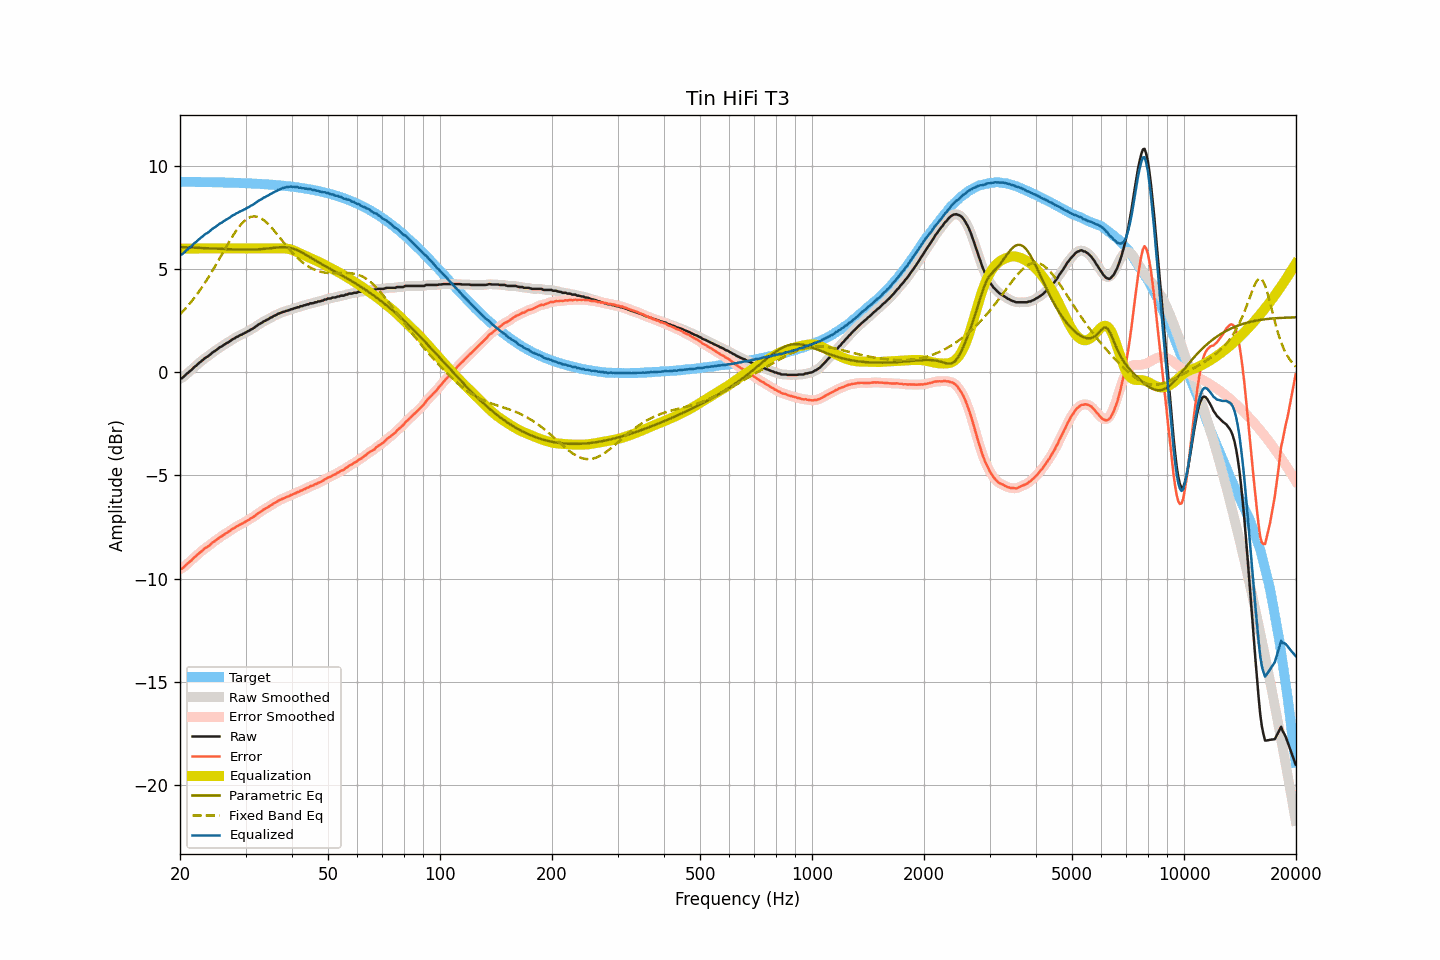

The table this chart was drawn from, first rows:
frequency, raw, smoothed, error, error_smoothed, equalization, parametric_eq, fixed_band_eq, equalized_raw, equalized_smoothed, target
20.00, -0.30, -0.31, -9.53, -9.55, 6.00, 6.07, 2.81, 5.70, 5.69, 9.24
20.20, -0.30, -0.27, -9.53, -9.51, 6.00, 6.07, 2.89, 5.70, 5.73, 9.24
20.40, -0.24, -0.22, -9.47, -9.46, 6.00, 6.07, 2.97, 5.76, 5.78, 9.23
20.61, -0.16, -0.17, -9.39, -9.40, 6.00, 6.06, 3.06, 5.84, 5.83, 9.23
20.81, -0.09, -0.09, -9.32, -9.32, 6.00, 6.06, 3.14, 5.91, 5.91, 9.23
21.02, -0.03, -0.02, -9.26, -9.25, 6.00, 6.06, 3.23, 5.97, 5.98, 9.23
21.23, 0.04, 0.04, -9.19, -9.19, 6.00, 6.05, 3.32, 6.04, 6.04, 9.23
21.44, 0.10, 0.11, -9.13, -9.12, 6.00, 6.05, 3.42, 6.10, 6.11, 9.23
21.66, 0.18, 0.18, -9.05, -9.05, 6.00, 6.04, 3.52, 6.18, 6.18, 9.23
21.87, 0.26, 0.25, -8.96, -8.97, 6.00, 6.04, 3.62, 6.26, 6.25, 9.23
22.09, 0.31, 0.33, -8.91, -8.90, 6.00, 6.04, 3.72, 6.31, 6.33, 9.23
22.31, 0.39, 0.39, -8.83, -8.83, 6.00, 6.03, 3.83, 6.39, 6.39, 9.23
22.54, 0.46, 0.46, -8.76, -8.77, 6.00, 6.03, 3.93, 6.46, 6.46, 9.22
22.76, 0.52, 0.53, -8.70, -8.70, 6.00, 6.03, 4.05, 6.52, 6.53, 9.22
22.99, 0.58, 0.59, -8.64, -8.63, 6.00, 6.02, 4.16, 6.58, 6.59, 9.22
23.22, 0.65, 0.65, -8.57, -8.57, 6.00, 6.02, 4.28, 6.65, 6.65, 9.22
23.45, 0.71, 0.71, -8.51, -8.51, 6.00, 6.02, 4.40, 6.71, 6.71, 9.22
23.69, 0.75, 0.76, -8.47, -8.46, 6.00, 6.01, 4.52, 6.75, 6.76, 9.22
23.92, 0.80, 0.81, -8.41, -8.40, 6.00, 6.01, 4.64, 6.80, 6.81, 9.22
24.16, 0.87, 0.87, -8.34, -8.34, 6.00, 6.00, 4.77, 6.87, 6.87, 9.22
24.40, 0.94, 0.94, -8.27, -8.28, 6.00, 6.00, 4.90, 6.94, 6.94, 9.21
24.65, 0.99, 0.99, -8.22, -8.22, 6.00, 6.00, 5.03, 6.99, 6.99, 9.21
24.89, 1.04, 1.05, -8.17, -8.16, 6.00, 5.99, 5.16, 7.04, 7.05, 9.21
25.14, 1.10, 1.11, -8.10, -8.10, 6.00, 5.99, 5.30, 7.10, 7.11, 9.21
25.39, 1.16, 1.16, -8.04, -8.05, 6.00, 5.99, 5.43, 7.16, 7.16, 9.21
25.65, 1.22, 1.21, -7.98, -7.99, 6.00, 5.98, 5.57, 7.22, 7.21, 9.21
25.91, 1.25, 1.26, -7.95, -7.94, 6.00, 5.98, 5.71, 7.25, 7.26, 9.20
26.16, 1.31, 1.31, -7.89, -7.89, 6.00, 5.98, 5.84, 7.31, 7.31, 9.20
26.43, 1.36, 1.36, -7.84, -7.84, 6.00, 5.97, 5.98, 7.36, 7.36, 9.20
26.69, 1.41, 1.41, -7.78, -7.79, 6.00, 5.97, 6.12, 7.41, 7.41, 9.20
26.96, 1.45, 1.46, -7.74, -7.74, 6.00, 5.97, 6.25, 7.45, 7.46, 9.20
27.23, 1.50, 1.51, -7.69, -7.68, 6.00, 5.96, 6.38, 7.50, 7.51, 9.19
27.50, 1.56, 1.56, -7.63, -7.63, 6.00, 5.96, 6.51, 7.56, 7.56, 9.19
27.77, 1.61, 1.61, -7.57, -7.58, 6.00, 5.96, 6.63, 7.61, 7.61, 9.19
28.05, 1.64, 1.65, -7.54, -7.53, 6.00, 5.96, 6.76, 7.64, 7.65, 9.19
28.33, 1.70, 1.70, -7.48, -7.49, 6.00, 5.95, 6.87, 7.70, 7.70, 9.18
28.62, 1.73, 1.74, -7.45, -7.44, 6.00, 5.95, 6.98, 7.73, 7.74, 9.18
28.90, 1.78, 1.78, -7.39, -7.40, 6.00, 5.95, 7.08, 7.78, 7.78, 9.18
29.19, 1.81, 1.82, -7.36, -7.36, 6.00, 5.95, 7.17, 7.81, 7.82, 9.17
29.48, 1.85, 1.85, -7.32, -7.32, 6.00, 5.95, 7.26, 7.85, 7.85, 9.17
29.78, 1.89, 1.89, -7.28, -7.27, 6.00, 5.95, 7.33, 7.89, 7.89, 9.17
30.08, 1.93, 1.93, -7.23, -7.23, 6.00, 5.95, 7.40, 7.93, 7.93, 9.17
30.38, 1.98, 1.98, -7.18, -7.18, 6.00, 5.95, 7.45, 7.98, 7.98, 9.16
30.68, 2.01, 2.02, -7.14, -7.14, 6.00, 5.95, 7.49, 8.01, 8.02, 9.16
30.99, 2.07, 2.06, -7.08, -7.09, 6.00, 5.95, 7.53, 8.07, 8.06, 9.15
31.30, 2.10, 2.11, -7.05, -7.04, 6.00, 5.95, 7.55, 8.10, 8.11, 9.15
31.61, 2.15, 2.16, -6.99, -6.99, 6.00, 5.95, 7.56, 8.15, 8.16, 9.15
31.93, 2.21, 2.21, -6.93, -6.93, 6.00, 5.96, 7.55, 8.21, 8.21, 9.14
32.24, 2.26, 2.27, -6.87, -6.87, 6.00, 5.96, 7.54, 8.26, 8.27, 9.14
32.57, 2.32, 2.32, -6.81, -6.82, 6.00, 5.96, 7.52, 8.32, 8.32, 9.13
32.89, 2.36, 2.37, -6.77, -6.76, 6.00, 5.97, 7.48, 8.36, 8.37, 9.13
33.22, 2.40, 2.41, -6.72, -6.71, 6.00, 5.97, 7.44, 8.40, 8.41, 9.13
33.55, 2.46, 2.46, -6.66, -6.67, 6.00, 5.98, 7.38, 8.46, 8.46, 9.12
33.89, 2.49, 2.50, -6.62, -6.62, 6.00, 5.99, 7.32, 8.49, 8.50, 9.12
34.23, 2.54, 2.54, -6.57, -6.57, 6.00, 5.99, 7.25, 8.54, 8.54, 9.11
34.57, 2.57, 2.58, -6.53, -6.52, 6.00, 6.00, 7.17, 8.57, 8.58, 9.10
34.92, 2.63, 2.63, -6.47, -6.47, 6.00, 6.01, 7.09, 8.63, 8.63, 9.10
35.27, 2.66, 2.67, -6.43, -6.42, 6.00, 6.02, 7.01, 8.66, 8.67, 9.09
35.62, 2.71, 2.71, -6.37, -6.38, 6.00, 6.03, 6.92, 8.71, 8.71, 9.09
35.97, 2.75, 2.75, -6.33, -6.33, 6.00, 6.04, 6.82, 8.75, 8.75, 9.08
... 635 more rows
